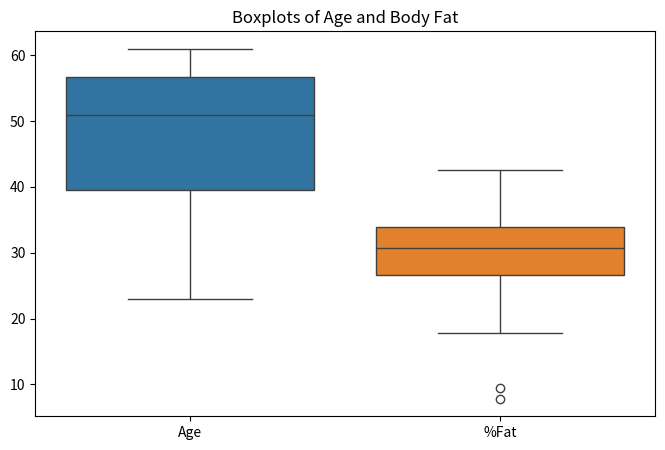
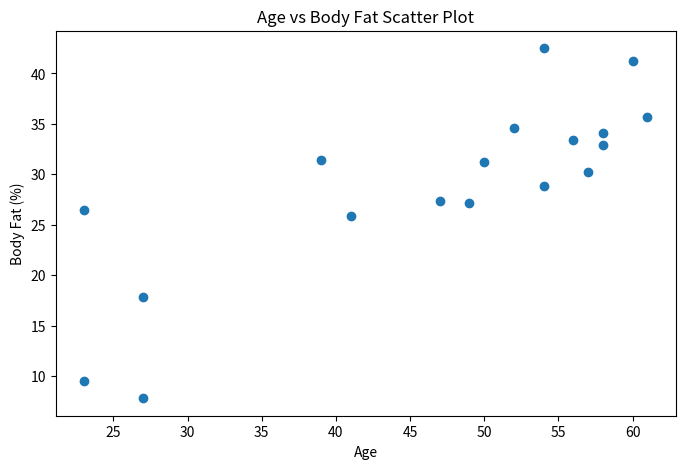
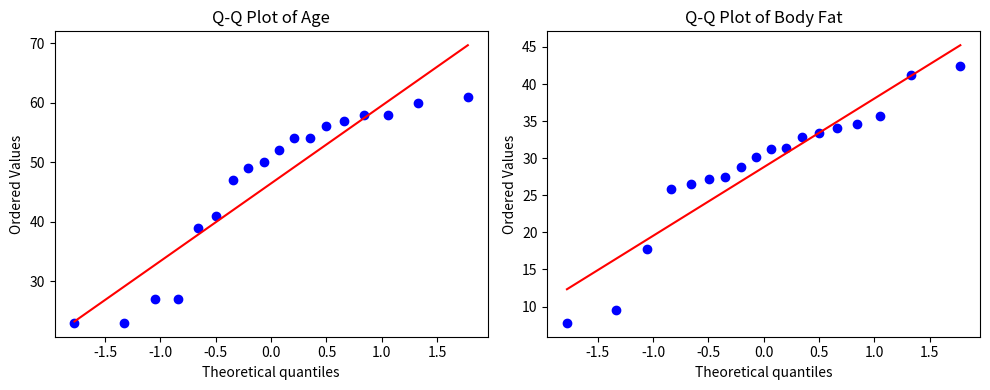

These figures' Python source, in order:
import pandas as pd
import matplotlib.pyplot as plt
import seaborn as sns
import scipy.stats as stats

# Create dataset
data = {
    'Age': [23, 23, 27, 27, 39, 41, 47, 49, 50,
            52, 54, 54, 56, 57, 58, 58, 60, 61],
    '%Fat': [9.5, 26.5, 7.8, 17.8, 31.4, 25.9, 27.4, 27.2, 31.2,
             34.6, 42.5, 28.8, 33.4, 30.2, 34.1, 32.9, 41.2, 35.7]
}

df = pd.DataFrame(data)

# Calculate mean, median and standard deviation
print("Statistical Analysis:")
print(df.agg(['mean', 'median', 'std']))

# Boxplots
plt.figure(figsize=(8, 5))
sns.boxplot(data=df)
plt.title('Boxplots of Age and Body Fat')
plt.show()

# Scatter plot
plt.figure(figsize=(8, 5))
plt.scatter(df['Age'], df['%Fat'])
plt.xlabel('Age')
plt.ylabel('Body Fat (%)')
plt.title('Age vs Body Fat Scatter Plot')
plt.show()

# Q-Q plots
plt.figure(figsize=(10, 4))

plt.subplot(1, 2, 1)
stats.probplot(df['Age'], dist="norm", plot=plt)
plt.title('Q-Q Plot of Age')

plt.subplot(1, 2, 2)
stats.probplot(df['%Fat'], dist="norm", plot=plt)
plt.title('Q-Q Plot of Body Fat')

plt.tight_layout()
plt.show()
